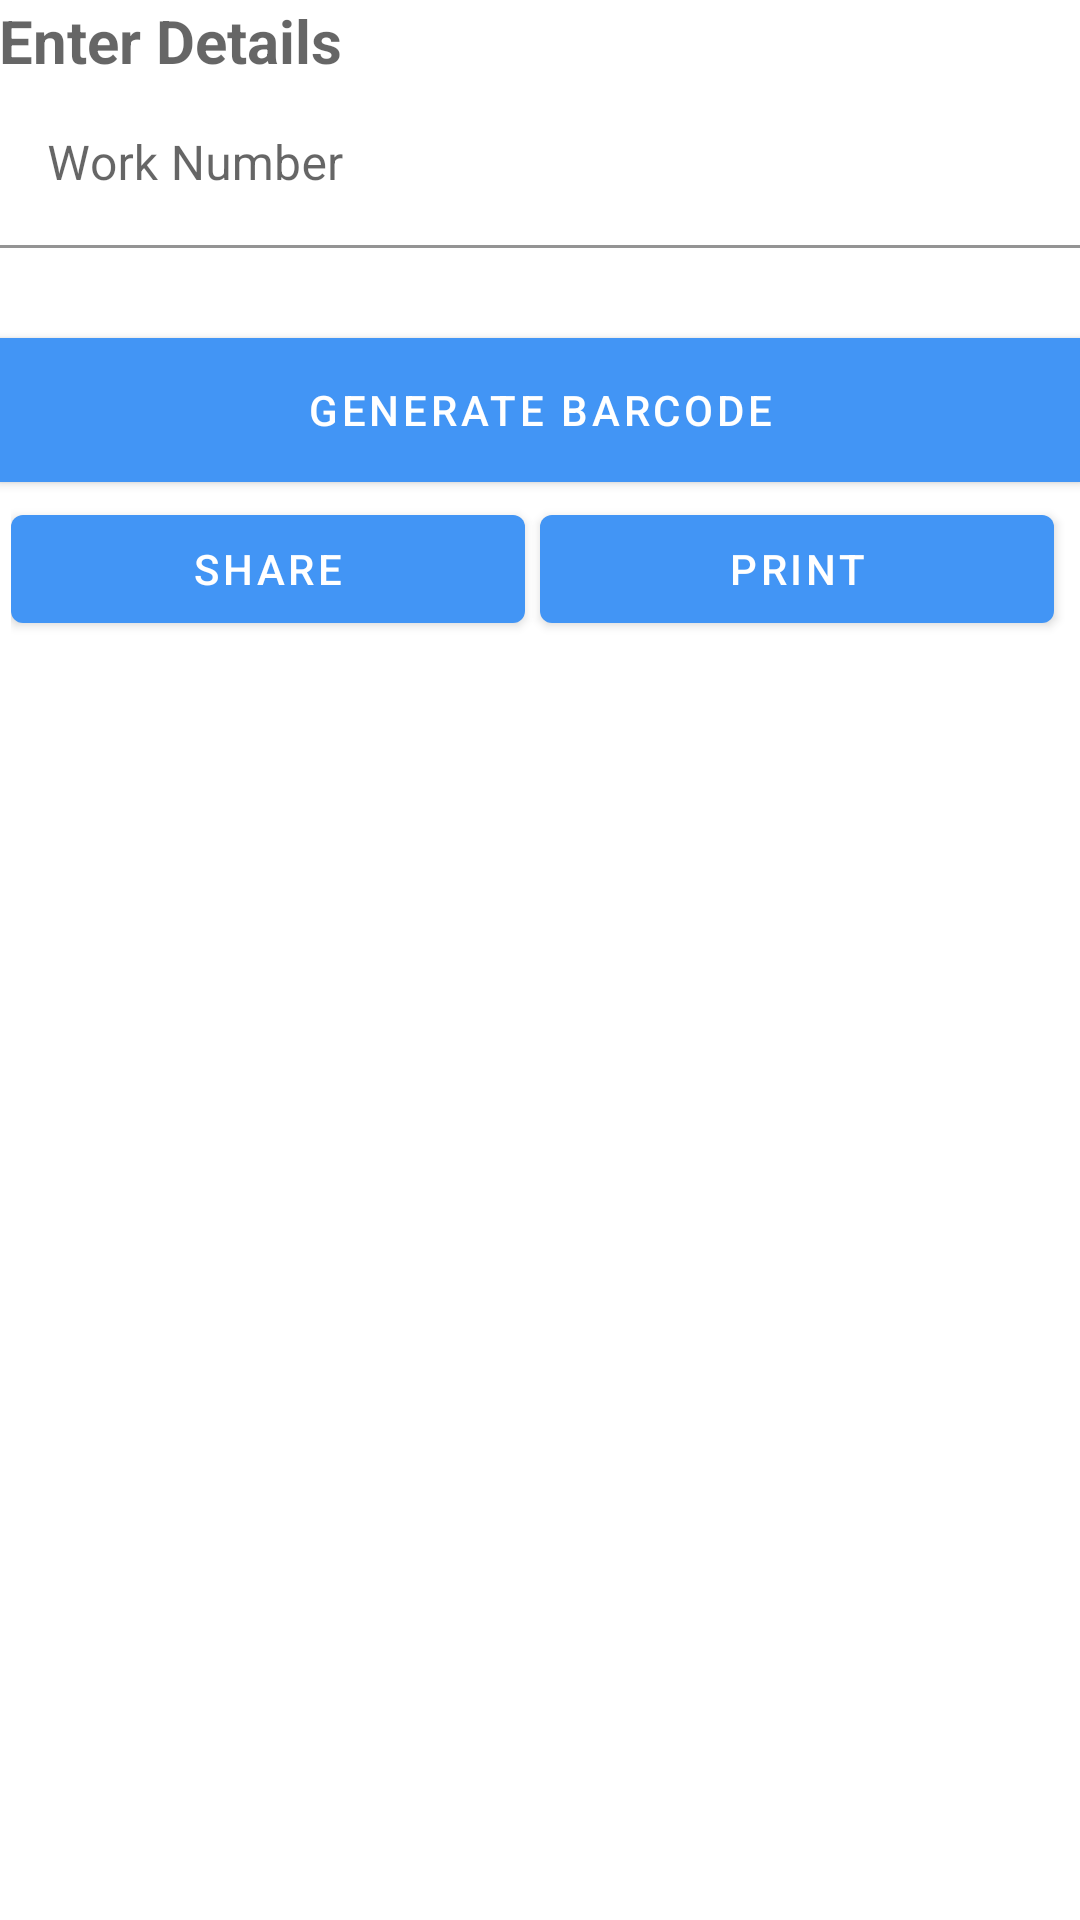

Here is an Android app screen rendered from its layout file. Give the layout XML and the strings, colors and styles it references.
<!-- AndroidManifest.xml: application theme Theme.IndiTechValves -->
<!-- res/layout/fragment_auma_actuator.xml -->
<?xml version="1.0" encoding="utf-8"?>
<LinearLayout xmlns:android="http://schemas.android.com/apk/res/android"
    xmlns:app="http://schemas.android.com/apk/res-auto"
    xmlns:tools="http://schemas.android.com/tools"
    android:layout_width="match_parent"
    android:layout_height="match_parent"
    android:padding="@dimen/activity_horizontal_margin"
    android:background="@color/white"
    android:orientation="vertical">

    <TextView
        android:layout_width="wrap_content"
        android:layout_height="wrap_content"
        android:layout_marginBottom="@dimen/activity_vertical_margin"
        android:text="@string/enter_details"
        android:textAppearance="?android:textAppearanceMedium"
        android:textSize="20sp"
        android:textStyle="bold" />

    <com.google.android.material.textfield.TextInputLayout
        android:layout_width="match_parent"
        android:layout_height="wrap_content">

        <EditText
            android:id="@+id/wr_number"
            android:layout_width="match_parent"
            android:layout_height="wrap_content"
            android:layout_marginBottom="10dp"
            android:background="@color/white"
            android:hint="@string/work_number"
            android:inputType="numberDecimal"
            android:textColor="@android:color/black"
            android:textColorHint="@android:color/black"
            android:autofillHints="serial" />
    </com.google.android.material.textfield.TextInputLayout>

    <Button
        android:id="@+id/generate_barcode"
        android:layout_width="fill_parent"
        android:layout_height="wrap_content"
        android:layout_marginTop="20dip"
        android:background="@color/purple_500"
        android:text="@string/generate_barcode"
        android:textColor="@android:color/white" />
    <LinearLayout
        android:orientation="horizontal"
        android:paddingLeft="4.0dip"
        android:paddingTop="5.0dip"
        android:paddingRight="4.0dip"
        android:paddingBottom="1.0dip"
        android:layout_width="fill_parent" android:layout_height="wrap_content">

        <Button
            android:id="@+id/shareBar"
            android:layout_marginEnd="5dp"
            android:layout_width="0.0dip" android:layout_height="fill_parent"
            android:text="@string/share"
            android:layout_weight="1.0" />

        <Button
            android:layout_marginEnd="5dp"
            android:id="@+id/printBar"
            android:layout_width="0.0dip" android:layout_height="fill_parent"
            android:text="@string/print"
            android:layout_weight="1.0" />

    </LinearLayout>

    <ImageView
        android:id="@+id/barcode_image"
        android:layout_width="match_parent"
        android:layout_height="100dp"
        android:layout_marginTop="20dp"
        android:visibility="gone"
        tools:src="@mipmap/ic_launcher"
        android:layout_gravity="center_horizontal"
        android:contentDescription="@string/todo" />
    <TextView
        android:id="@+id/barcode_hrt"
        android:visibility="gone"
        android:layout_width="wrap_content"
        android:layout_height="wrap_content"
        android:layout_gravity="center_horizontal"
        tools:text="123456"
        />
</LinearLayout>
<!-- resources referenced by this layout -->
<resources>
  <color name="purple_500">#4295F5</color>
  <color name="white">#FFFFFFFF</color>
  <!-- mipmap ic_launcher: png bitmap (mipmap-hdpi, 3014 bytes) -->
  <string name="enter_details">Enter Details</string>
  <string name="generate_barcode">Generate Barcode</string>
  <string name="print">Print</string>
  <string name="share">Share</string>
  <string name="todo">TODO</string>
  <string name="work_number">Work Number</string>
  <style name="Theme.IndiTechValves" parent="Theme.MaterialComponents.DayNight.NoActionBar">
          
          <item name="colorPrimary">#4295F5</item>
          <item name="colorPrimaryVariant">#4295F5</item>
          <item name="colorOnPrimary">@color/white</item>
          
          <item name="colorSecondary">@color/teal_200</item>
          <item name="colorSecondaryVariant">@color/teal_700</item>
          <item name="colorOnSecondary">@color/black</item>
          
          <item name="android:statusBarColor" tools:targetApi="l">?attr/colorPrimaryVariant</item>
          
      </style>
  <color name="teal_200">#FF03DAC5</color>
  <color name="teal_700">#FF018786</color>
  <color name="black">#FF000000</color>
</resources>
